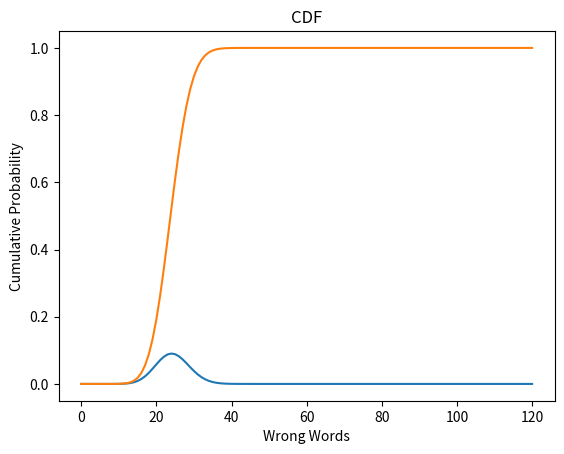

Write Python code to recreate this figure.
# author: Maor Marcus
import numpy as np
import matplotlib.pyplot as plt
import scipy.special as sp

N = 120  # the number of the words in a file
P = 0.203  # the probability of getting an error in a word in the file


def binomial_cdf(n, p):
    """ computing the CDF of the binomial distribution """
    bin_sum = 0
    cdf_arr = []
    for k in range(n + 1):
        bin_sum += sp.binom(n, k) * p ** k * (1 - p) ** (n - k)
        cdf_arr.append(bin_sum)
    return cdf_arr


def binomial_probabilities(n, p):
    """ computing the probability of getting each number of errors in the binomial distribution """
    prob_arr = []
    for k in range(n + 1):
        prob_arr.append(sp.binom(n, k) * p ** k * (1 - p) ** (n - k))
    return prob_arr


def plot_cdf(probabilities):
    """ plotting the CDF """
    plt.plot(range(0, len(probabilities)), probabilities)
    plt.xlabel('Wrong Words')
    plt.ylabel('Cumulative Probability')
    plt.title('CDF')
    plt.show()


def plot_probabilities(probabilities):
    """ plotting the probabilities """
    plt.plot(range(0, len(probabilities)), probabilities)
    plt.xlabel('Wrong Words')
    plt.ylabel('Probability')
    plt.title('Probabilities of getting wrong words')
    plt.show()


prob_arr = binomial_probabilities(N, P)
plot_probabilities(prob_arr)


cdf = binomial_cdf(N, P)
plot_cdf(cdf)